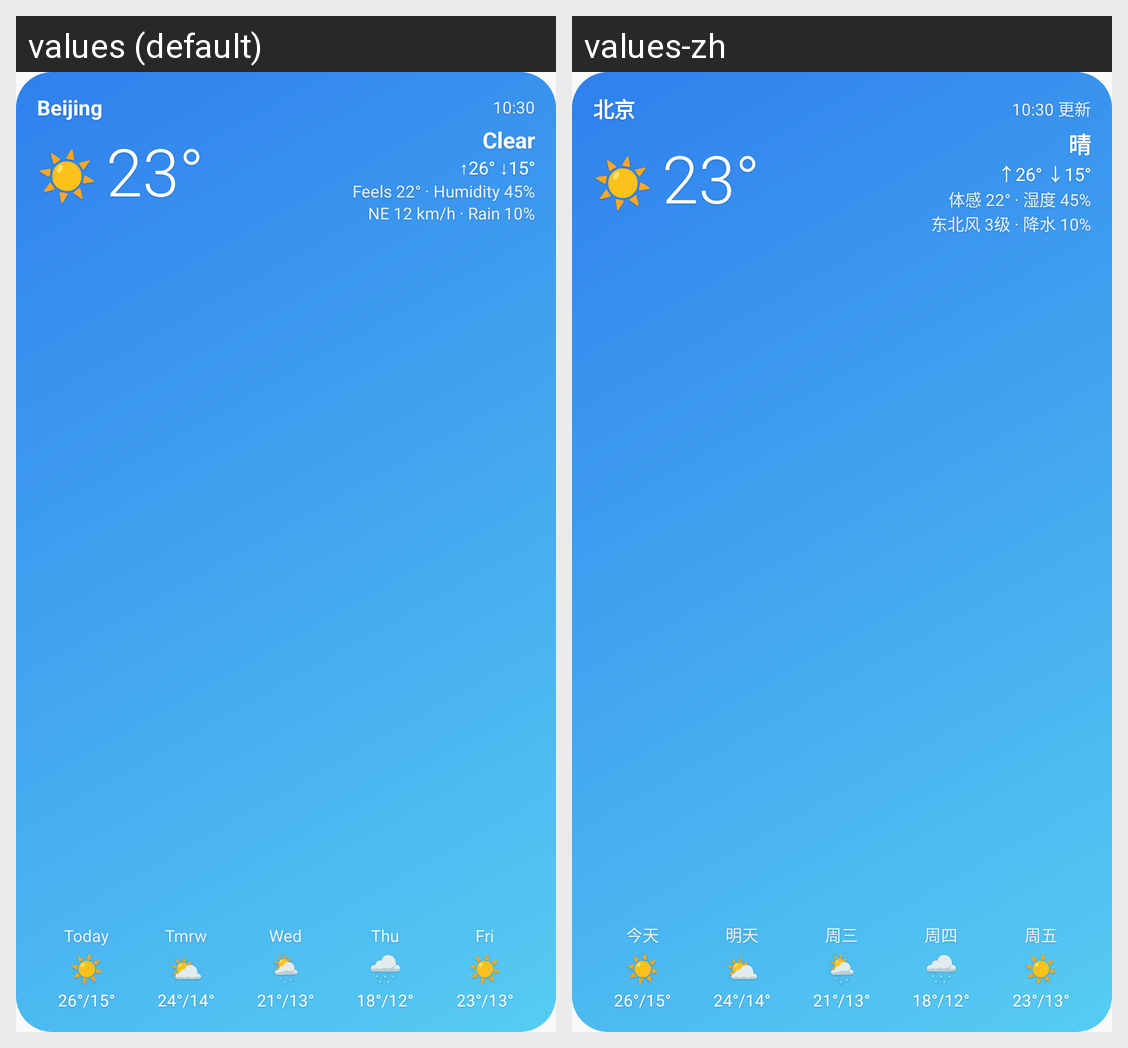

Translations of the strings shown on this Android screen, per locale in the grid:
Android screen res/layout/widget_preview.xml rendered under 2 locales, left to right: values (default), values-zh. Device: Nexus 5 (rendered at 1080×1920; each locale shown at half size, 540×960, under a caption strip naming it); theme AppTheme.
Strings drawn on this screen, with the default value and each locale's value (text and hints the layout hard-codes, and strings that could not be matched under every locale, appear in the picture but are not listed):

default_city
  values: Beijing
  values-zh: 北京

preview_status
  values: 10:30
  values-zh: 10:30 更新

w_clear
  values: Clear
  values-zh: 晴

preview_high_low
  values: ↑26° ↓15°
  values-zh: ↑26° ↓15°

preview_details
  values: Feels 22° · Humidity 45%
  values-zh: 体感 22° · 湿度 45%

preview_wind
  values: NE 12 km/h · Rain 10%
  values-zh: 东北风 3级 · 降水 10%

today
  values: Today
  values-zh: 今天

tomorrow
  values: Tmrw
  values-zh: 明天

preview_day2
  values: Wed
  values-zh: 周三

preview_day3
  values: Thu
  values-zh: 周四

preview_day4
  values: Fri
  values-zh: 周五
